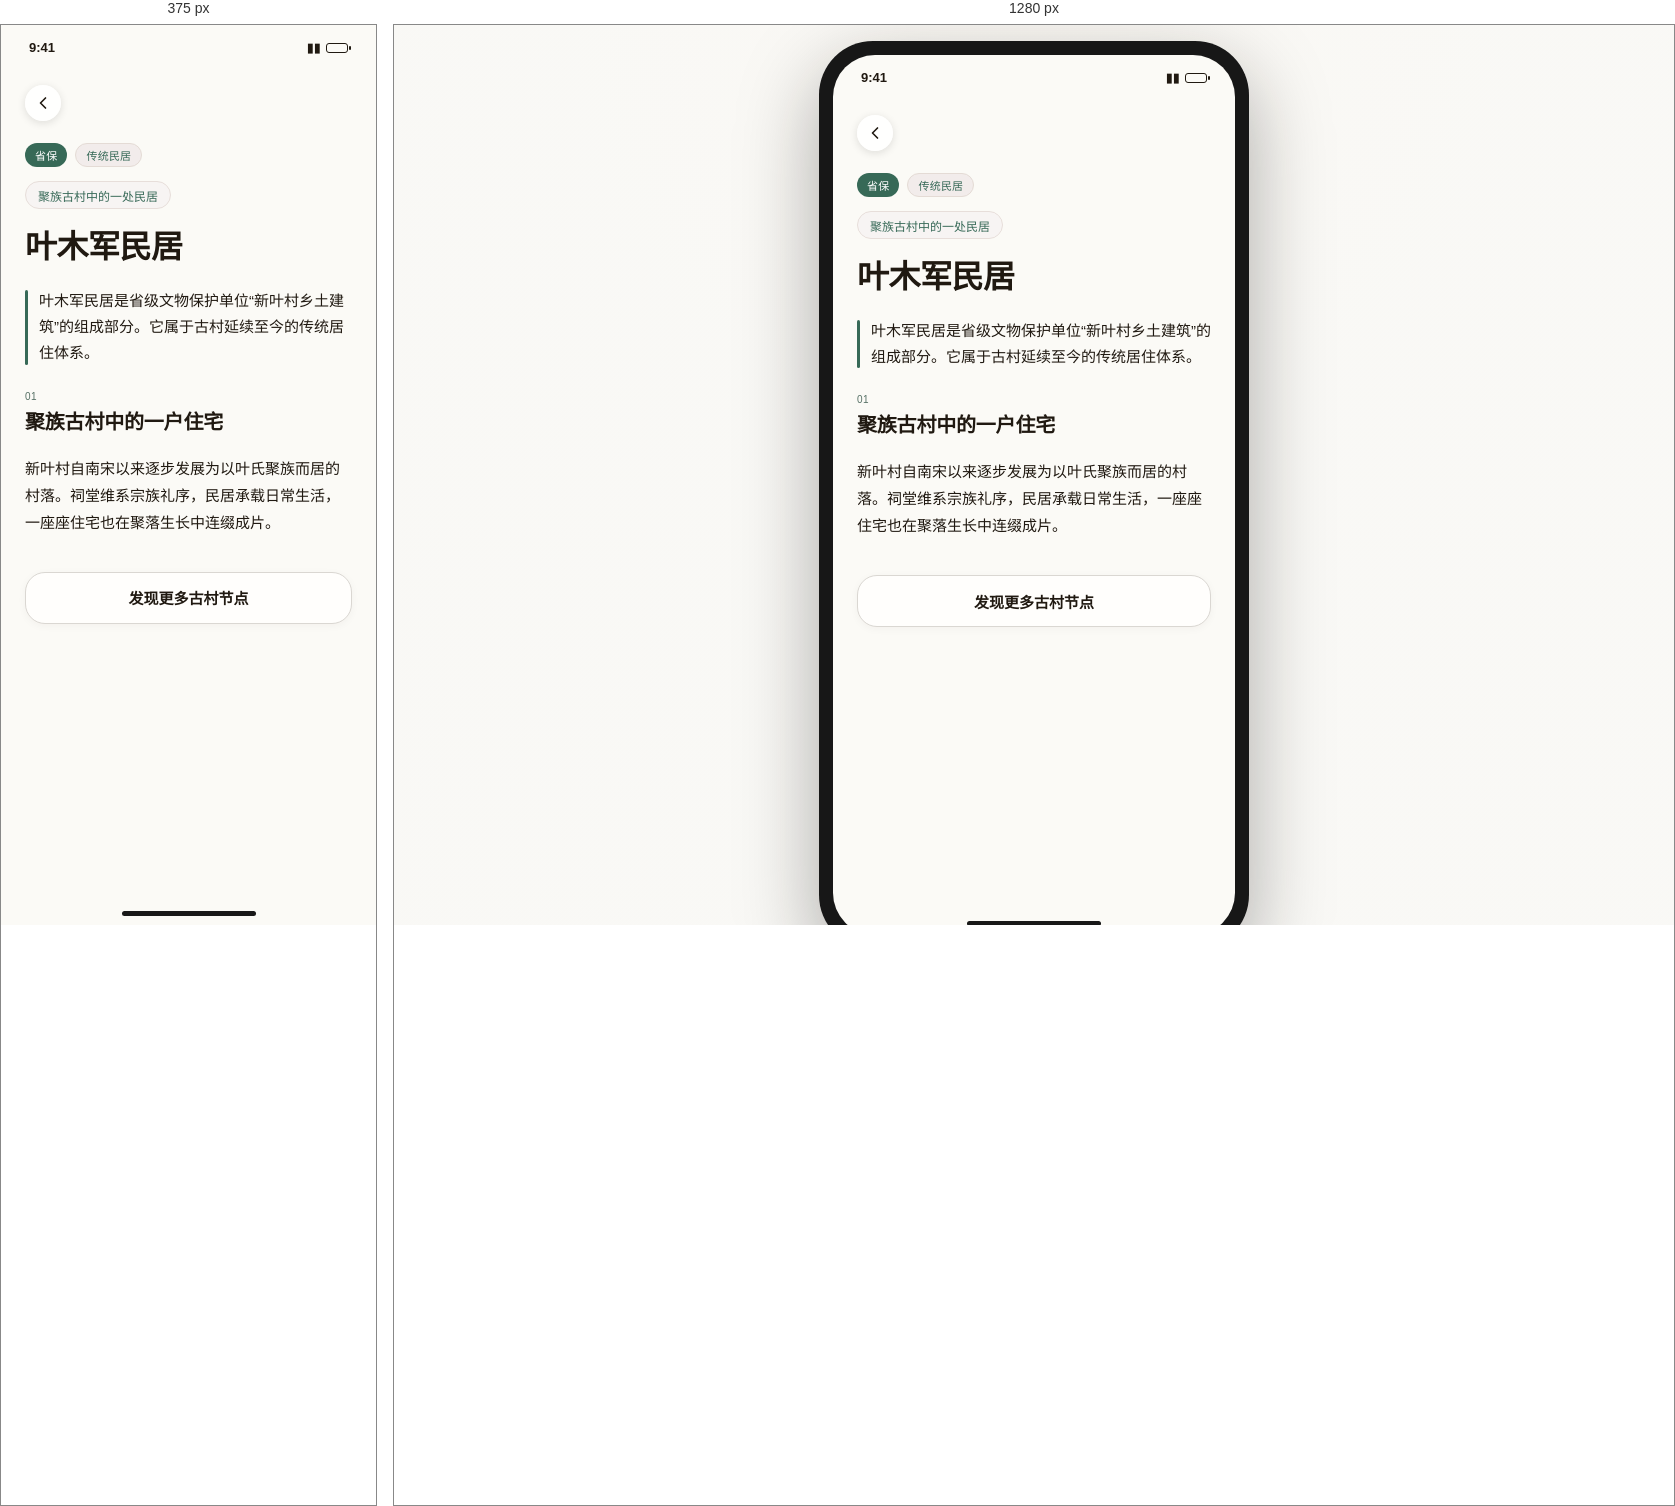
Rendered at 375 px and 1280 px, left to right.

<!-- file: SB_019_叶木军民居.html -->
<!doctype html><html lang="zh-CN"><head><meta charset="utf-8"><meta name="viewport" content="width=device-width,initial-scale=1"><title>叶木军民居 · 新叶村数字导览</title><link rel="stylesheet" href="../assets/css/styles.css"><link rel="stylesheet" href="../../../assets/styles/heritage.css"><link rel="stylesheet" href="../../../assets/styles/presentation.css"><script src="../../../js/chrome.js" defer></script><script src="../../../js/navigation.js" defer></script><script src="../../../js/heritage.js" defer></script></head><body class="heritage-page"><main class="stage"><section class="device"><div class="screen p05-page"><div class="p05-scroll-content p05-noimg"><div class="statusbar statusbar--dark" aria-hidden="true"><span>9:41</span><span class="capsule">▮▮ <span class="battery"></span></span></div><header class="p05-textcover"><div class="p05-back-row"><a class="p05-back-btn" href="../index.html" aria-label="返回"><svg viewBox="0 0 24 24" fill="none" stroke="currentColor" aria-hidden="true"><path d="M15 18l-6-6 6-6" stroke-linecap="round" stroke-linejoin="round"/></svg></a></div><div class="p05-badges"><span class="p05-badge p05-badge--protect">省保</span><span class="p05-badge p05-badge--type">传统民居</span></div><span class="p05-tagline">聚族古村中的一处民居</span><h1 class="p05-spot-name">叶木军民居</h1></header><article class="p05-content-panel p05-content-panel--flat"><p class="p05-summary">叶木军民居是省级文物保护单位“新叶村乡土建筑”的组成部分。它属于古村延续至今的传统居住体系。</p><div class="p05-details"><section class="p05-section"><div class="p05-section-number">01</div><h2 class="p05-section-title">聚族古村中的一户住宅</h2><p class="p05-section-text">新叶村自南宋以来逐步发展为以叶氏聚族而居的村落。祠堂维系宗族礼序，民居承载日常生活，一座座住宅也在聚落生长中连缀成片。</p></section></div><a class="p05-continue" href="../index.html">发现更多古村节点</a></article></div><div class="home-indicator" aria-hidden="true"></div></div></section></main></body></html>

/* @media block from styles.css */
@media(max-width:760px){body{padding:0}.stage{width:100%}.device{width:100vw;height:100vh;max-width:none;aspect-ratio:auto;padding:0;border-radius:0;box-shadow:none}.screen{border-radius:0}}

/* @media block from presentation.css */
@media (min-width:761px) {
  html,body {margin:0;width:100%;height:100dvh;min-height:100dvh;box-sizing:border-box;overflow:hidden;background:radial-gradient(60% 80% at 50% 0%,oklch(98% 0.006 85) 0%,oklch(98% 0.004 95) 60%);}
  body {display:grid;place-items:center;padding:16px;}
  body > .stage {position:relative;display:block;width:390px;height:884.8px;min-height:0;max-width:none;flex-shrink:0;padding:0;margin:0;}
  .stage > .site-caption {position:absolute;top:0;left:50%;transform:translateX(-50%);margin:0;padding:0;height:16.8px;line-height:16.8px;font:12px/16.8px ui-monospace,'SF Mono',Menlo,monospace;color:oklch(48% 0.012 70);letter-spacing:.08em;white-space:nowrap;text-align:center;}
  .stage > .site-caption strong{color:inherit;font-weight:500}
  .stage > .device.unified-device {position:absolute!important;top:40.8px;left:0;margin:0;box-sizing:border-box;}
  .device.unified-device {position:relative;width:390px;height:844px;max-width:none;aspect-ratio:auto;padding:12px;border-radius:56px;background:linear-gradient(160deg,#2a2a2c 0%,#1a1a1c 50%,#0e0e10 100%);box-shadow:inset 0 0 0 1px #ffffff0a,inset 0 0 0 2px #000,0 28px 60px -12px #0007,0 8px 20px -8px #0006;}
  .unified-device > .screen {border-radius:44px;box-shadow:none}
  .device.unified-device::before,.device.unified-device::after {content:"";position:absolute;top:100px;bottom:100px;width:3px;background:linear-gradient(transparent,#ffffff18 12%,transparent 22%,transparent 78%,#ffffff12 90%,transparent)}
  .device.unified-device::before {left:-1px}.device.unified-device::after {right:-1px}
}

/* @media block from presentation.css */
@media (max-width:760px) {
  html,body { width:100%; height:100%; min-height:100%; margin:0; padding:0; overflow:hidden; }
  .stage { width:100%; height:100dvh; min-height:0; gap:0; display:block; }
  .caption,.p05-stage-label { display:none; }
  .device,.device.p05-apple-device {
    width:100%; max-width:none; height:100dvh; max-height:none; aspect-ratio:auto;
    padding:env(safe-area-inset-top) env(safe-area-inset-right) env(safe-area-inset-bottom) env(safe-area-inset-left);
    border-radius:0; box-shadow:none;
  }
  .device::before,.device::after,.rail,.btn-rail,.p05-rail { display:none; }
  .screen,.p05-apple-device > .screen { width:100%; height:100%; border-radius:0; }
  .island,.p05-island { top:calc(10px + env(safe-area-inset-top)); }
  .unified-device > .unified-island {top:calc(10px + env(safe-area-inset-top))}
  .unified-rail {display:none}
  .content,.p05-scroll-content { overscroll-behavior-y:contain; }
}